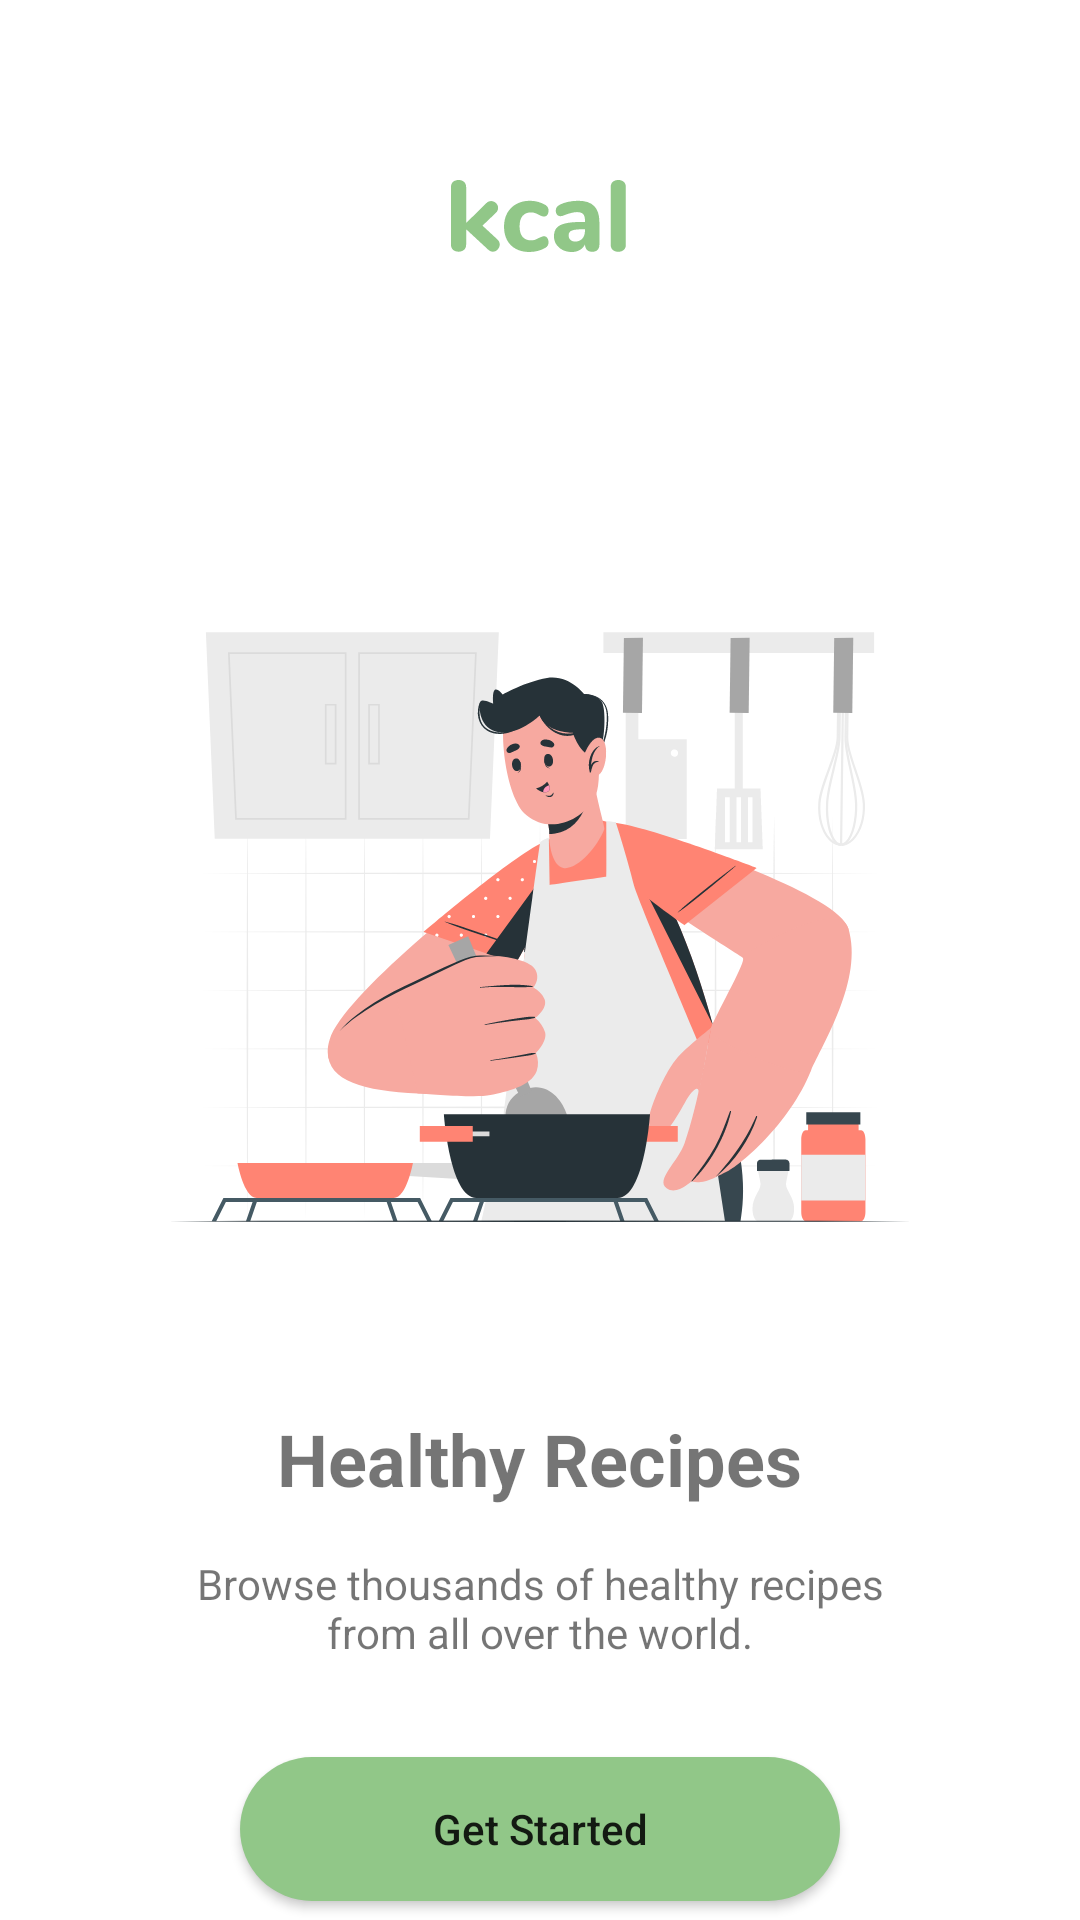

Produce the Android XML layout that renders to this screen, including the resource entries it uses.
<!-- AndroidManifest.xml: application theme Theme.Apps_Intro_Onboarding -->
<!-- res/layout/fragment_second_onboarding.xml -->
<?xml version="1.0" encoding="utf-8"?>
<LinearLayout xmlns:android="http://schemas.android.com/apk/res/android"
    xmlns:tools="http://schemas.android.com/tools"
    android:layout_width="match_parent"
    android:layout_height="match_parent"
    xmlns:app="http://schemas.android.com/apk/res-auto"
    android:orientation="vertical"
    tools:context=".UI.Fragment.SecondOnboardingFragment"
    android:gravity="center_horizontal">

    <ImageView
        android:layout_width="wrap_content"
        android:layout_height="wrap_content"
        android:src="@drawable/ic_kcal"
        android:layout_marginTop="60dp"/>

    <ImageView
        android:layout_width="wrap_content"
        android:layout_height="wrap_content"
        android:layout_marginTop="80dp"
        android:src="@drawable/ic_cooking"/>

    <TextView
        android:layout_width="wrap_content"
        android:layout_height="wrap_content"
        android:layout_marginTop="24dp"
        android:text="Healthy Recipes"
        android:textStyle="bold"
        android:textSize="24sp"/>

    <TextView
        android:layout_width="wrap_content"
        android:layout_height="wrap_content"
        android:layout_marginTop="16dp"
        android:text="Browse thousands of healthy recipes from all over the world."
        android:layout_marginHorizontal="60dp"
        android:textAlignment="center"/>

    <Button
        android:id="@+id/btn_started"
        android:layout_marginTop="32dp"
        android:layout_width="200dp"
        android:layout_height="wrap_content"
        android:text="Get Started"
        android:textAllCaps="false"
        android:background="@drawable/bg_button"
        app:backgroundTint="@null"/>

</LinearLayout>
<!-- resources referenced by this layout -->
<resources>
  <!-- drawable bg_button (drawable) -->
  <?xml version="1.0" encoding="utf-8"?>
  <shape xmlns:android="http://schemas.android.com/apk/res/android">
           android:shape="rectangle">
  
              <solid android:color="@color/darkseagreen" />
              <corners android:radius="24dp" />
  
  </shape>
  <!-- drawable ic_cooking: vector/xml drawable (drawable, 43641 chars, omitted) -->
  <!-- drawable ic_kcal: vector/xml drawable (drawable, 4414 chars, omitted) -->
  <style name="Theme.Apps_Intro_Onboarding" parent="Theme.MaterialComponents.DayNight.NoActionBar">
          
          <item name="colorPrimary">@color/purple_500</item>
          <item name="colorPrimaryVariant">@color/darkseagreen</item>
          <item name="colorOnPrimary">@color/white</item>
          
          <item name="colorSecondary">@color/teal_200</item>
          <item name="colorSecondaryVariant">@color/teal_700</item>
          <item name="colorOnSecondary">@color/black</item>
          
          <item name="android:statusBarColor" tools:targetApi="l">?attr/colorPrimaryVariant</item>
          
  
      </style>
  <color name="darkseagreen">#91C788</color>
  <color name="purple_500">#FF6200EE</color>
  <color name="white">#FFFFFFFF</color>
  <color name="teal_200">#FF03DAC5</color>
  <color name="teal_700">#FF018786</color>
  <color name="black">#FF000000</color>
</resources>
